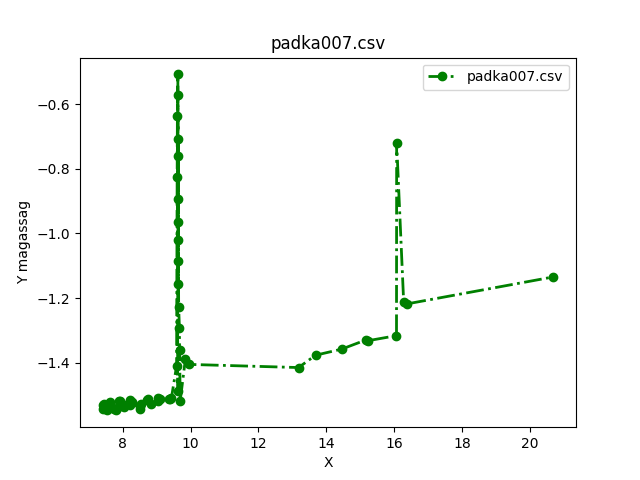

The file beside this chart, header and first rows:
-2.045332255334565, -1.9762655045989561, -1.9212753058886411, -1.911823349012531, -2.066192474226635, -1.9861365622575429, -1.9889267883998807, -1.9468607173233474, -1.880513513275976, -2.0156492353121536, -1.962666722368593, -1.9519436262078322, -1.8849651387690542, -1.9157772122049979, -2.0079917695621274, -1.8780722469999507, -2.0529763219773427, -1.9721943199850944, -1.8915863875966252, -2.0142073617315086, -1.9445384512152026, -1.9192184205558611, -2.042926903710497, -1.9511676757443341
7.404, 7.424, 7.458, 7.544, 7.627, 7.635, 7.741, 7.794, 7.819, 7.883, 7.926, 8.023, 8.049, 8.209, 8.214, 8.278, 8.506, 8.521, 8.535, 8.713, 8.746, 8.847, 9.043, 9.047
-1.542, -1.532, -1.529, -1.546, -1.533, -1.52, -1.543, -1.547, -1.541, -1.518, -1.518, -1.537, -1.532, -1.514, -1.529, -1.522, -1.544, -1.535, -1.526, -1.514, -1.511, -1.528, -1.518, -1.508
